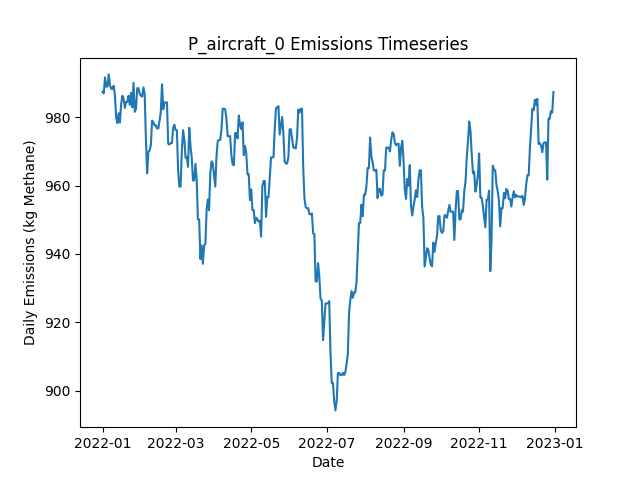

The data file committed next to this chart (first rows):
Date, Daily Emissions (Kg Methane), Daily Mitigable Emissions (Kg Methane), Daily Non-Mitigable Emissions (Kg Methan…, Daily Cost ($), Active Leaks, New Leaks, Leaks Repaired, Leaks Naturally Repaired, Leaks Tagged, Daily Repair Cost ($), Daily Natural Repair Cost ($), aircraft_mdl_high Deployment Cost ($), aircraft_mdl_high Sites flagged for Foll…, aircraft_mdl_high Leaks tagged for repai…, aircraft_mdl_high Sites Visited, aircraft_mdl_high Travel Time (Minutes), aircraft_mdl_high Survey Time (Minutes), OGI_FU_mdl_high Deployment Cost ($), OGI_FU_mdl_high Sites flagged for Follow…, OGI_FU_mdl_high Leaks tagged for repair, OGI_FU_mdl_high Sites Visited, OGI_FU_mdl_high Travel Time (Minutes), OGI_FU_mdl_high Survey Time (Minutes)
2022-01-01, 987.4, 754.8, 232.6, 250, 384, 388, 0, 3, 0.00000, 0, 600, 250, 0, , 10, 20, 10, 0.00000, , 0, 0, 0, 0
2022-01-02, 986.9, 754.8, 232.1, 0.00000, 383, 0, 0, 0, 0.00000, 0, 0.00000, 0.00000, 0, , 0, 0, 0, 0.00000, , 0, 0, 0, 0
2022-01-03, 991.6, 757.5, 234.1, 0.00000, 385, 3, 0, 1, 0.00000, 0, 200, 0.00000, 0, , 0, 0, 0, 0.00000, , 0, 0, 0, 0
2022-01-04, 988.9, 754.8, 234.1, 0.00000, 384, 0, 0, 1, 0.00000, 0, 200, 0.00000, 0, , 0, 0, 0, 0.00000, , 0, 0, 0, 0
2022-01-05, 988.9, 754.8, 234.1, 0.00000, 384, 0, 0, 0, 0.00000, 0, 0.00000, 0.00000, 0, , 0, 0, 0, 0.00000, , 0, 0, 0, 0
2022-01-06, 992.5, 758.4, 234.1, 0.00000, 386, 3, 0, 1, 0.00000, 0, 200, 0.00000, 0, , 0, 0, 0, 0.00000, , 0, 0, 0, 0
2022-01-07, 989.4, 755.3, 234.1, 0.00000, 384, 0, 0, 2, 0.00000, 0, 400, 0.00000, 0, , 0, 0, 0, 0.00000, , 0, 0, 0, 0
2022-01-08, 988.2, 754.1, 234.1, 0.00000, 385, 2, 0, 1, 0.00000, 0, 200, 0.00000, 0, , 0, 0, 0, 0.00000, , 0, 0, 0, 0
2022-01-09, 988.2, 754.1, 234.1, 0.00000, 385, 0, 0, 0, 0.00000, 0, 0.00000, 0.00000, 0, , 0, 0, 0, 0.00000, , 0, 0, 0, 0
2022-01-10, 989.2, 756.4, 232.8, 0.00000, 385, 2, 0, 1, 0.00000, 0, 200, 0.00000, 0, , 0, 0, 0, 0.00000, , 0, 0, 0, 0
2022-01-11, 986.3, 753.5, 232.8, 0.00000, 383, 0, 0, 2, 0.00000, 0, 400, 0.00000, 0, , 0, 0, 0, 0.00000, , 0, 0, 0, 0
2022-01-12, 979.8, 746.8, 233, 0.00000, 384, 2, 0, 1, 0.00000, 0, 200, 0.00000, 0, , 0, 0, 0, 0.00000, , 0, 0, 0, 0
2022-01-13, 978.2, 745.2, 233, 0.00000, 383, 0, 0, 1, 0.00000, 0, 200, 0.00000, 0, , 0, 0, 0, 0.00000, , 0, 0, 0, 0
2022-01-14, 981.1, 748.1, 233, 0.00000, 385, 2, 0, 0, 0.00000, 0, 0.00000, 0.00000, 0, , 0, 0, 0, 0.00000, , 0, 0, 0, 0
2022-01-15, 978.4, 745.4, 233, 0.00000, 384, 0, 0, 1, 0.00000, 0, 200, 0.00000, 0, , 0, 0, 0, 0.00000, , 0, 0, 0, 0
2022-01-16, 983.8, 750.8, 233, 0.00000, 386, 2, 0, 0, 0.00000, 0, 0.00000, 0.00000, 0, , 0, 0, 0, 0.00000, , 0, 0, 0, 0
2022-01-17, 986.3, 745, 241.3, 0.00000, 387, 2, 0, 1, 0.00000, 0, 200, 0.00000, 0, , 0, 0, 0, 0.00000, , 0, 0, 0, 0
2022-01-18, 985.4, 744.8, 240.6, 0.00000, 385, 0, 0, 1, 0.00000, 0, 200, 0.00000, 0, , 0, 0, 0, 0.00000, , 0, 0, 0, 0
2022-01-19, 982.7, 742.1, 240.6, 0.00000, 384, 0, 0, 1, 0.00000, 0, 200, 0.00000, 0, , 0, 0, 0, 0.00000, , 0, 0, 0, 0
2022-01-20, 984.4, 741.9, 242.6, 0.00000, 384, 1, 0, 1, 0.00000, 0, 200, 0.00000, 0, , 0, 0, 0, 0.00000, , 0, 0, 0, 0
2022-01-21, 984.4, 741.2, 243.3, 0.00000, 385, 3, 0, 2, 0.00000, 0, 400, 0.00000, 0, , 0, 0, 0, 0.00000, , 0, 0, 0, 0
2022-01-22, 986.2, 743.4, 242.8, 0.00000, 384, 1, 0, 1, 0.00000, 0, 200, 0.00000, 0, , 0, 0, 0, 0.00000, , 0, 0, 0, 0
2022-01-23, 983.5, 740.7, 242.8, 0.00000, 383, 0, 0, 1, 0.00000, 0, 200, 0.00000, 0, , 0, 0, 0, 0.00000, , 0, 0, 0, 0
2022-01-24, 987.1, 743.9, 243.3, 0.00000, 384, 3, 0, 2, 0.00000, 0, 400, 0.00000, 0, , 0, 0, 0, 0.00000, , 0, 0, 0, 0
2022-01-25, 982.9, 738.9, 243.9, 0.00000, 383, 1, 0, 2, 0.00000, 0, 400, 0.00000, 0, , 0, 0, 0, 0.00000, , 0, 0, 0, 0
2022-01-26, 990, 746.1, 243.9, 0.00000, 385, 2, 0, 0, 0.00000, 0, 0.00000, 0.00000, 0, , 0, 0, 0, 0.00000, , 0, 0, 0, 0
2022-01-27, 981.5, 745.9, 235.7, 0.00000, 383, 0, 0, 1, 0.00000, 0, 200, 0.00000, 0, , 0, 0, 0, 0.00000, , 0, 0, 0, 0
2022-01-28, 982.4, 747.4, 235, 0.00000, 383, 1, 0, 0, 0.00000, 0, 0.00000, 0.00000, 0, , 0, 0, 0, 0.00000, , 0, 0, 0, 0
2022-01-29, 988.5, 753.5, 235, 0.00000, 384, 1, 0, 0, 0.00000, 0, 0.00000, 0.00000, 0, , 0, 0, 0, 0.00000, , 0, 0, 0, 0
2022-01-30, 988.5, 753.5, 235, 0.00000, 384, 0, 0, 0, 0.00000, 0, 0.00000, 0.00000, 0, , 0, 0, 0, 0.00000, , 0, 0, 0, 0
2022-01-31, 986.9, 751.9, 235, 0.00000, 383, 0, 0, 1, 0.00000, 0, 200, 0.00000, 0, , 0, 0, 0, 0.00000, , 0, 0, 0, 0
2022-02-01, 986.2, 751.2, 235, 0.00000, 381, 0, 0, 2, 0.00000, 0, 400, 0.00000, 0, , 0, 0, 0, 0.00000, , 0, 0, 0, 0
2022-02-02, 986, 751, 235, 0.00000, 380, 0, 0, 1, 0.00000, 0, 200, 0.00000, 0, , 0, 0, 0, 0.00000, , 0, 0, 0, 0
2022-02-03, 988.7, 753.7, 235, 0.00000, 381, 1, 0, 0, 0.00000, 0, 0.00000, 0.00000, 0, , 0, 0, 0, 0.00000, , 0, 0, 0, 0
2022-02-04, 986.7, 753.7, 233, 0.00000, 380, 0, 0, 0, 0.00000, 0, 0.00000, 0.00000, 0, , 0, 0, 0, 0.00000, , 0, 0, 0, 0
2022-02-05, 973.8, 751, 222.8, 0.00000, 377, 0, 0, 1, 0.00000, 0, 200, 0.00000, 0, , 0, 0, 0, 0.00000, , 0, 0, 0, 0
2022-02-06, 963.6, 742.7, 220.8, 0.00000, 375, 0, 0, 1, 0.00000, 0, 200, 0.00000, 0, , 0, 0, 0, 0.00000, , 0, 0, 0, 0
2022-02-07, 969.8, 740.1, 229.7, 0.00000, 375, 1, 0, 1, 0.00000, 0, 200, 0.00000, 0, , 0, 0, 0, 0.00000, , 0, 0, 0, 0
2022-02-08, 970.3, 740.1, 230.2, 0.00000, 376, 1, 0, 0, 0.00000, 0, 0.00000, 0.00000, 0, , 0, 0, 0, 0.00000, , 0, 0, 0, 0
2022-02-09, 971.8, 741.6, 230.2, 0.00000, 377, 1, 0, 0, 0.00000, 0, 0.00000, 0.00000, 0, , 0, 0, 0, 0.00000, , 0, 0, 0, 0
2022-02-10, 979, 731.8, 247.2, 0.00000, 375, 2, 0, 3, 0.00000, 0, 600, 0.00000, 0, , 0, 0, 0, 0.00000, , 0, 0, 0, 0
2022-02-11, 978.5, 731.3, 247.2, 0.00000, 374, 0, 0, 1, 0.00000, 0, 200, 0.00000, 0, , 0, 0, 0, 0.00000, , 0, 0, 0, 0
2022-02-12, 977.6, 728.7, 248.9, 0.00000, 373, 1, 0, 1, 0.00000, 0, 200, 0.00000, 0, , 0, 0, 0, 0.00000, , 0, 0, 0, 0
2022-02-13, 977.6, 728.7, 248.9, 0.00000, 373, 0, 0, 0, 0.00000, 0, 0.00000, 0.00000, 0, , 0, 0, 0, 0.00000, , 0, 0, 0, 0
2022-02-14, 976.7, 728.9, 247.8, 0.00000, 372, 1, 0, 0, 0.00000, 0, 0.00000, 0.00000, 0, , 0, 0, 0, 0.00000, , 0, 0, 0, 0
2022-02-15, 976.7, 728.9, 247.8, 0.00000, 372, 0, 0, 0, 0.00000, 0, 0.00000, 0.00000, 0, , 0, 0, 0, 0.00000, , 0, 0, 0, 0
2022-02-16, 978.9, 729.1, 249.8, 0.00000, 374, 2, 0, 0, 0.00000, 0, 0.00000, 0.00000, 0, , 0, 0, 0, 0.00000, , 0, 0, 0, 0
2022-02-17, 981.4, 731.6, 249.8, 0.00000, 374, 1, 0, 1, 0.00000, 0, 200, 0.00000, 0, , 0, 0, 0, 0.00000, , 0, 0, 0, 0
2022-02-18, 989.6, 739.8, 249.8, 0.00000, 375, 1, 0, 0, 0.00000, 0, 0.00000, 0.00000, 0, , 0, 0, 0, 0.00000, , 0, 0, 0, 0
2022-02-19, 982.3, 734.5, 247.8, 0.00000, 372, 0, 0, 2, 0.00000, 0, 400, 0.00000, 0, , 0, 0, 0, 0.00000, , 0, 0, 0, 0
2022-02-20, 984.3, 736.5, 247.8, 0.00000, 374, 3, 0, 1, 0.00000, 0, 200, 0.00000, 0, , 0, 0, 0, 0.00000, , 0, 0, 0, 0
2022-02-21, 984.3, 736.5, 247.8, 0.00000, 374, 0, 0, 0, 0.00000, 0, 0.00000, 0.00000, 0, , 0, 0, 0, 0.00000, , 0, 0, 0, 0
2022-02-22, 984.3, 736.5, 247.8, 0.00000, 374, 0, 0, 0, 0.00000, 0, 0.00000, 0.00000, 0, , 0, 0, 0, 0.00000, , 0, 0, 0, 0
2022-02-23, 972.2, 724.9, 247.4, 0.00000, 370, 1, 0, 3, 0.00000, 0, 600, 0.00000, 0, , 0, 0, 0, 0.00000, , 0, 0, 0, 0
2022-02-24, 972, 722.2, 249.8, 0.00000, 371, 2, 0, 1, 0.00000, 0, 200, 0.00000, 0, , 0, 0, 0, 0.00000, , 0, 0, 0, 0
2022-02-25, 972.4, 722.6, 249.8, 0.00000, 373, 3, 0, 1, 0.00000, 0, 200, 0.00000, 0, , 0, 0, 0, 0.00000, , 0, 0, 0, 0
2022-02-26, 972.4, 722.6, 249.8, 0.00000, 373, 0, 0, 0, 0.00000, 0, 0.00000, 0.00000, 0, , 0, 0, 0, 0.00000, , 0, 0, 0, 0
2022-02-27, 976.9, 727.1, 249.8, 0.00000, 374, 1, 0, 0, 0.00000, 0, 0.00000, 0.00000, 0, , 0, 0, 0, 0.00000, , 0, 0, 0, 0
2022-02-28, 977.8, 728, 249.8, 0.00000, 373, 1, 0, 2, 0.00000, 0, 400, 0.00000, 0, , 0, 0, 0, 0.00000, , 0, 0, 0, 0
2022-03-01, 976.2, 726.4, 249.8, 0.00000, 372, 0, 0, 1, 0.00000, 0, 200, 0.00000, 0, , 0, 0, 0, 0.00000, , 0, 0, 0, 0
... 305 more rows
